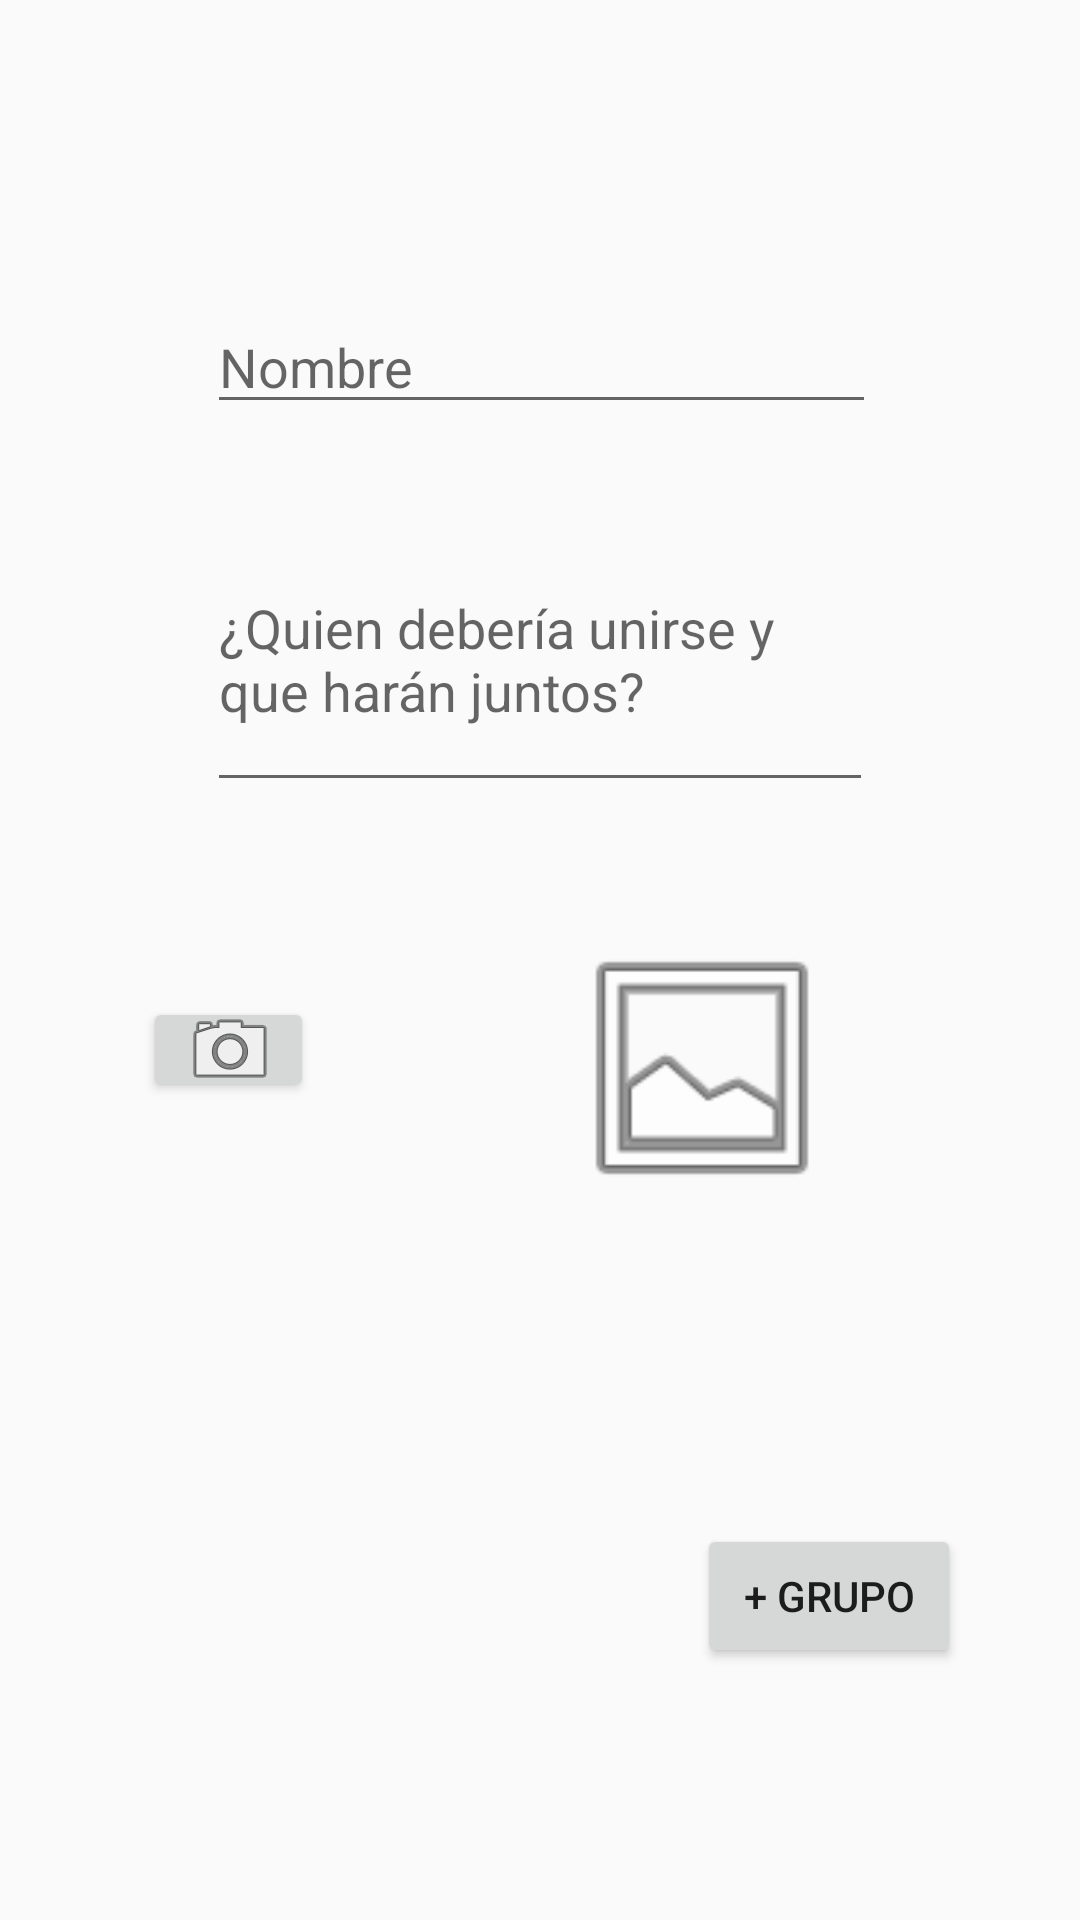

The Android layout XML behind this screen, and the referenced resources:
<!-- AndroidManifest.xml: application theme AppTheme -->
<!-- res/layout/activity_create_group.xml -->
<?xml version="1.0" encoding="utf-8"?>
<android.support.constraint.ConstraintLayout xmlns:android="http://schemas.android.com/apk/res/android"
    xmlns:app="http://schemas.android.com/apk/res-auto"
    xmlns:tools="http://schemas.android.com/tools"
    android:layout_width="match_parent"
    android:layout_height="match_parent"
    tools:context="com.example.galonsogomez.meetupudea.CreateGroupActivity">

                <TextView
                android:id="@+id/text_MeetUpUdeA"
                android:layout_width="254dp"
                android:layout_height="wrap_content"
                android:layout_marginEnd="8dp"
                android:layout_marginStart="8dp"
                android:layout_marginTop="36dp"
                android:text="@string/app_name2"
                android:textSize="36sp"
                android:visibility="invisible"
                app:layout_constraintEnd_toEndOf="parent"
                app:layout_constraintStart_toStartOf="parent"
                app:layout_constraintTop_toTopOf="parent" />

            <EditText
                android:id="@+id/text_Title_Group"
                android:layout_width="223dp"
                android:layout_height="wrap_content"
                android:layout_marginEnd="8dp"
                android:layout_marginStart="8dp"
                android:layout_marginTop="100dp"
                android:ems="10"
                android:hint="@string/hint_createGroup_title"
                android:inputType="textCapSentences"
                app:layout_constraintEnd_toEndOf="parent"
                app:layout_constraintHorizontal_bias="0.503"
                app:layout_constraintStart_toStartOf="parent"
                app:layout_constraintTop_toTopOf="parent" />

            <MultiAutoCompleteTextView
                android:id="@+id/text_Description_Group"
                android:layout_width="222dp"
                android:layout_height="98dp"
                android:layout_marginEnd="8dp"
                android:layout_marginStart="8dp"
                android:layout_marginTop="28dp"
                android:hint="@string/hint_createGroup_description"
                android:inputType="textCapSentences|textMultiLine"
                app:layout_constraintEnd_toEndOf="parent"
                app:layout_constraintStart_toStartOf="parent"
                app:layout_constraintTop_toBottomOf="@+id/text_Title_Group" />

            <Button
                android:id="@+id/btn_Add_Picture"
                android:layout_width="57dp"
                android:layout_height="35dp"
                android:layout_marginBottom="8dp"
                android:layout_marginEnd="8dp"
                android:layout_marginStart="40dp"
                android:layout_marginTop="296dp"
                android:drawableRight="@android:drawable/ic_menu_camera"
                android:elevation="10dp"
                android:onClick="onClick"
                app:layout_constraintBottom_toBottomOf="parent"
                app:layout_constraintEnd_toStartOf="@+id/img_Picture_Group"
                app:layout_constraintHorizontal_bias="0.409"
                app:layout_constraintStart_toStartOf="parent"
                app:layout_constraintTop_toTopOf="parent"
                app:layout_constraintVertical_bias="0.121" />

            <ImageView
                android:id="@+id/img_Picture_Group"
                android:layout_width="220dp"
                android:layout_height="94dp"
                android:layout_marginBottom="8dp"
                android:layout_marginEnd="16dp"
                android:layout_marginTop="268dp"
                android:src="@android:drawable/ic_menu_gallery"
                app:layout_constraintBottom_toBottomOf="parent"
                app:layout_constraintEnd_toEndOf="parent"
                app:layout_constraintTop_toTopOf="parent"
                app:layout_constraintVertical_bias="0.152" />

            <Button
                android:id="@+id/btn_CreateGroup"
                android:layout_width="wrap_content"
                android:layout_height="wrap_content"
                android:onClick="onClick"
                android:layout_marginBottom="8dp"
                android:layout_marginEnd="16dp"
                android:layout_marginStart="8dp"
                android:layout_marginTop="432dp"
                android:text="@string/button_CreateGroup"
                app:layout_constraintBottom_toBottomOf="parent"
                app:layout_constraintEnd_toEndOf="parent"
                app:layout_constraintHorizontal_bias="0.904"
                app:layout_constraintStart_toStartOf="parent"
                app:layout_constraintTop_toTopOf="parent" />


</android.support.constraint.ConstraintLayout>
<!-- resources referenced by this layout -->
<resources>
  <string name="app_name2">Meet Up UdeA</string>
  <string name="button_CreateGroup">+ Grupo</string>
  <string name="hint_createGroup_description">¿Quien debería unirse y que harán juntos?</string>
  <string name="hint_createGroup_title">Nombre</string>
  <style name="AppTheme" parent="Theme.AppCompat.Light.DarkActionBar">
          
          <item name="colorPrimary">@color/colorPrimary</item>
          <item name="colorPrimaryDark">@color/colorPrimaryDark</item>
          <item name="colorAccent">@color/colorAccent</item>
      </style>
  <color name="colorPrimary">#212121</color>
  <color name="colorPrimaryDark">#bdbdbd</color>
  <color name="colorAccent">#4CAF50</color>
</resources>
